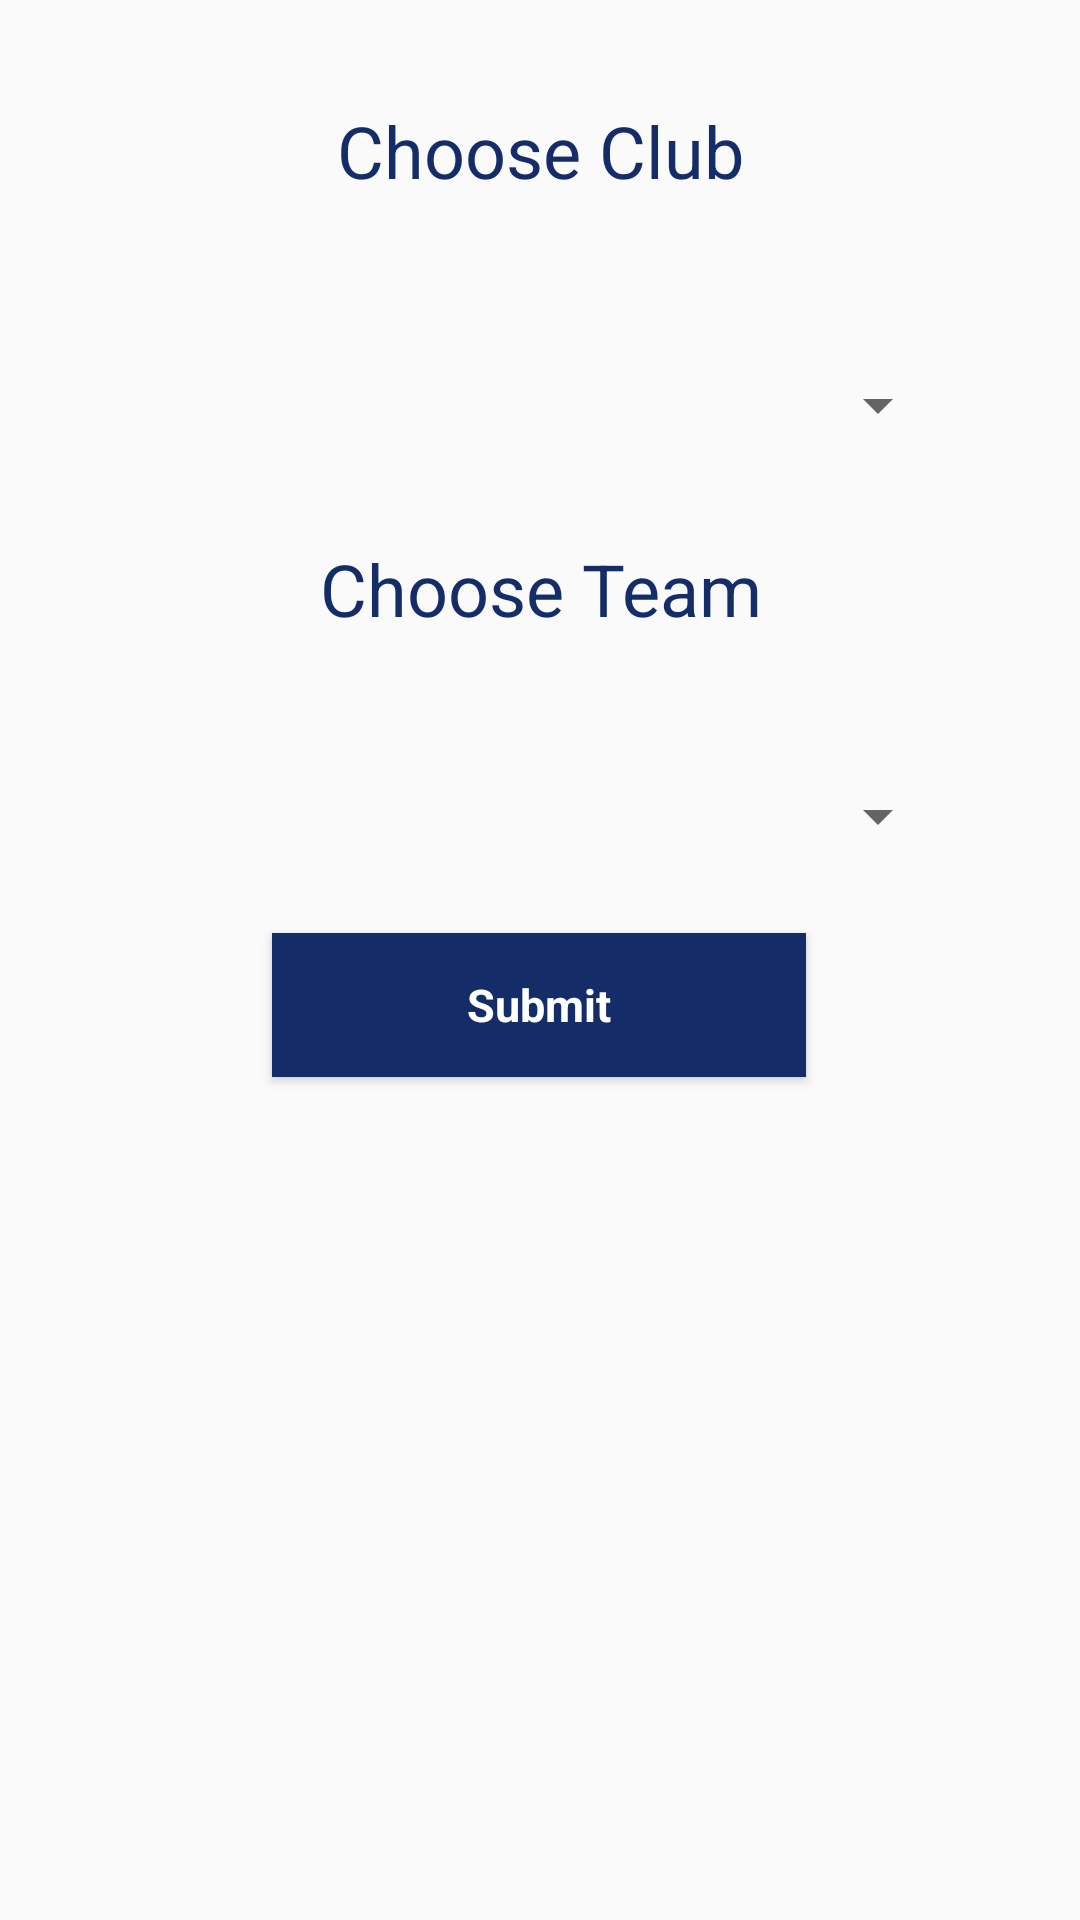

This screen was rendered from an Android layout file. Write that file and the resources it references.
<!-- AndroidManifest.xml: application theme AppTheme -->
<!-- res/layout/activity_player_team_join.xml -->
<?xml version="1.0" encoding="utf-8"?>
<android.support.constraint.ConstraintLayout xmlns:android="http://schemas.android.com/apk/res/android"
    xmlns:app="http://schemas.android.com/apk/res-auto"
    xmlns:tools="http://schemas.android.com/tools"
    android:layout_width="match_parent"
    android:layout_height="match_parent"
    android:background="@drawable/whitegradiant"
    tools:context=".PlayerTeamJoin">

    <Spinner
        android:id="@+id/chooseClubSpinner"
        android:layout_width="274dp"
        android:layout_height="58dp"
        android:layout_marginEnd="69dp"
        android:layout_marginStart="68dp"
        android:layout_marginTop="19dp"
        app:layout_constraintEnd_toEndOf="parent"
        app:layout_constraintStart_toStartOf="parent"
        app:layout_constraintTop_toBottomOf="@+id/chooseClubText" />

    <Spinner
        android:id="@+id/chooseTeamSpinner"
        android:layout_width="274dp"
        android:layout_height="58dp"
        android:layout_marginEnd="69dp"
        android:layout_marginStart="68dp"
        android:layout_marginTop="10dp"
        app:layout_constraintEnd_toEndOf="parent"
        app:layout_constraintStart_toStartOf="parent"
        app:layout_constraintTop_toBottomOf="@+id/chooseTeamText" />

    <TextView
        android:id="@+id/chooseClubText"
        android:layout_width="195dp"
        android:layout_height="53dp"
        android:layout_marginEnd="108dp"
        android:layout_marginStart="108dp"
        android:layout_marginTop="34dp"
        android:text="@string/chooseclubtext"
        android:textAlignment="center"
        android:textColor="@color/colorDarkBlue"
        android:textSize="24sp"
        app:layout_constraintEnd_toEndOf="parent"
        app:layout_constraintStart_toStartOf="parent"
        app:layout_constraintTop_toTopOf="parent" />

    <TextView
        android:id="@+id/chooseTeamText"
        android:layout_width="195dp"
        android:layout_height="53dp"
        android:layout_marginEnd="108dp"
        android:layout_marginStart="108dp"
        android:layout_marginTop="180dp"
        android:text="@string/choose_team"
        android:textAlignment="center"
        android:textColor="@color/colorDarkBlue"
        android:textSize="24sp"
        app:layout_constraintEnd_toEndOf="parent"
        app:layout_constraintStart_toStartOf="parent"
        app:layout_constraintTop_toTopOf="parent" />

    <Button
        android:id="@+id/submitClubChoice"
        style="@style/MyButtonStyle"
        android:layout_width="178dp"
        android:layout_height="wrap_content"
        android:layout_marginEnd="117dp"
        android:layout_marginStart="116dp"
        android:layout_marginTop="10dp"
        android:onClick="onPlayerRegTeam"
        android:text="@string/submitclubchoice"
        app:layout_constraintEnd_toEndOf="parent"
        app:layout_constraintStart_toStartOf="parent"
        app:layout_constraintTop_toBottomOf="@+id/chooseTeamSpinner" />

</android.support.constraint.ConstraintLayout>
<!-- resources referenced by this layout -->
<resources>
  <color name="colorDarkBlue">#142c67</color>
  <string name="choose_team">Choose Team</string>
  <string name="chooseclubtext">Choose Club</string>
  <string name="submitclubchoice">Submit</string>
  <style name="MyButtonStyle" parent="@android:style/Widget.Button">
          <item name="android:layout_width">fill_parent</item>
          <item name="android:textColor">@color/colorWhite</item>
          <item name="android:textSize">15sp</item>
          <item name="android:padding">10dp</item>
          <item name="android:textStyle">bold</item>
          <item name="android:background">@color/colorDarkBlue</item>
          <item name="android:gravity">center</item>
      </style>
  <style name="AppTheme" parent="Theme.AppCompat.Light.DarkActionBar">
          
          <item name="colorPrimary">@color/colorDarkBlue</item>
          <item name="colorPrimaryDark">@color/colorPrimaryDark</item>
          <item name="colorAccent">@color/colorAccent</item>
      </style>
  <color name="colorWhite">#FFFFFF</color>
  <color name="colorPrimaryDark">#303F9F</color>
  <color name="colorAccent">#FF4081</color>
</resources>
